Run: headless pygame with SDL's dummy video driver; simulated clock (each Clock.tick advances the game by its frame time, no real sleeping); random seed 0; keys injected as events and as key.get_pressed() state; no mouse input.
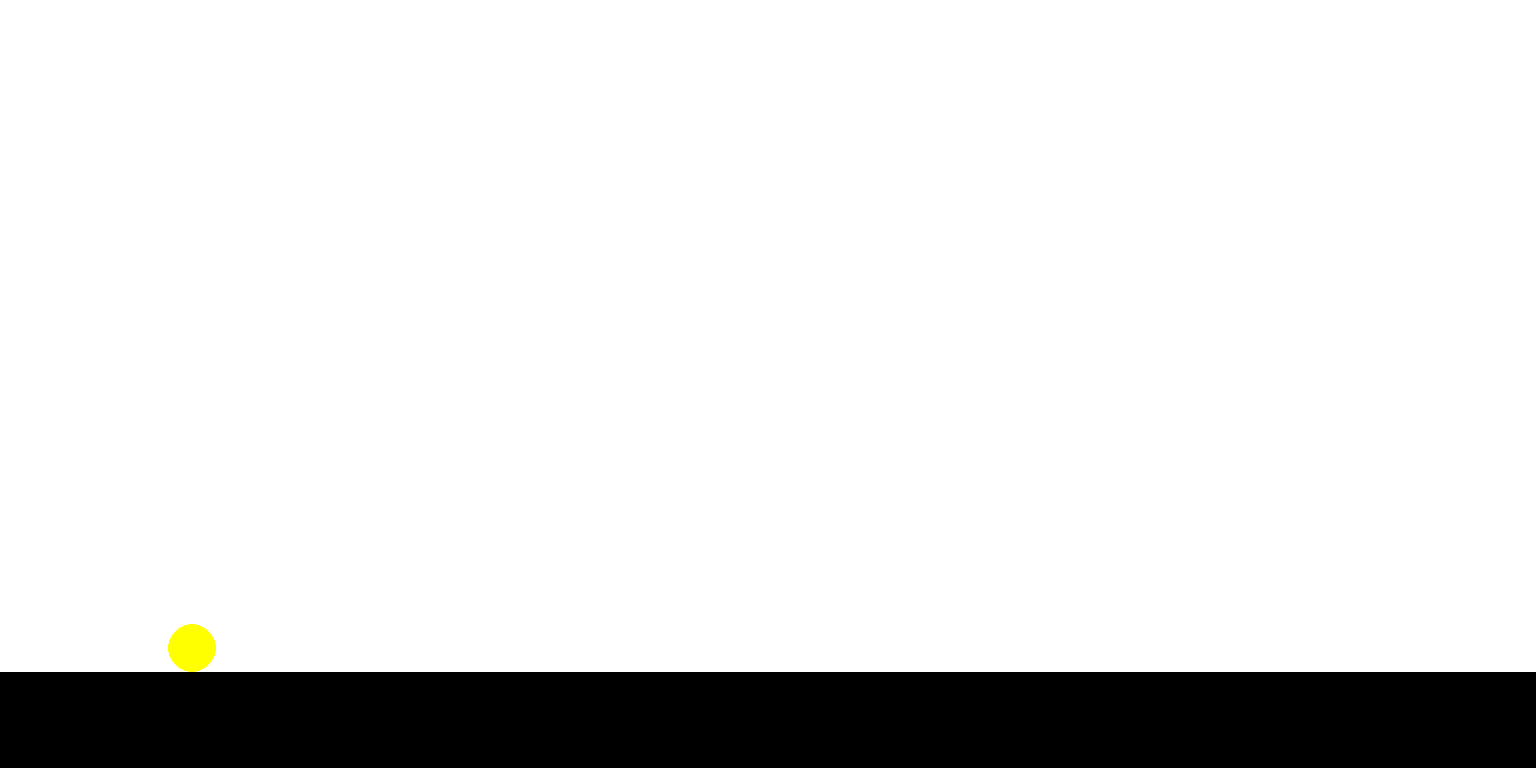
Frame 1 of 4 · flips 1–60 · no input
Frame 2 of 4 · flips 61–180 · tapped SPACE, RETURN · held RIGHT (→), D · screen unchanged from frame 1, image omitted
Frame 3 of 4 · flips 181–300 · held DOWN (↓), S · screen unchanged from frame 2, image omitted
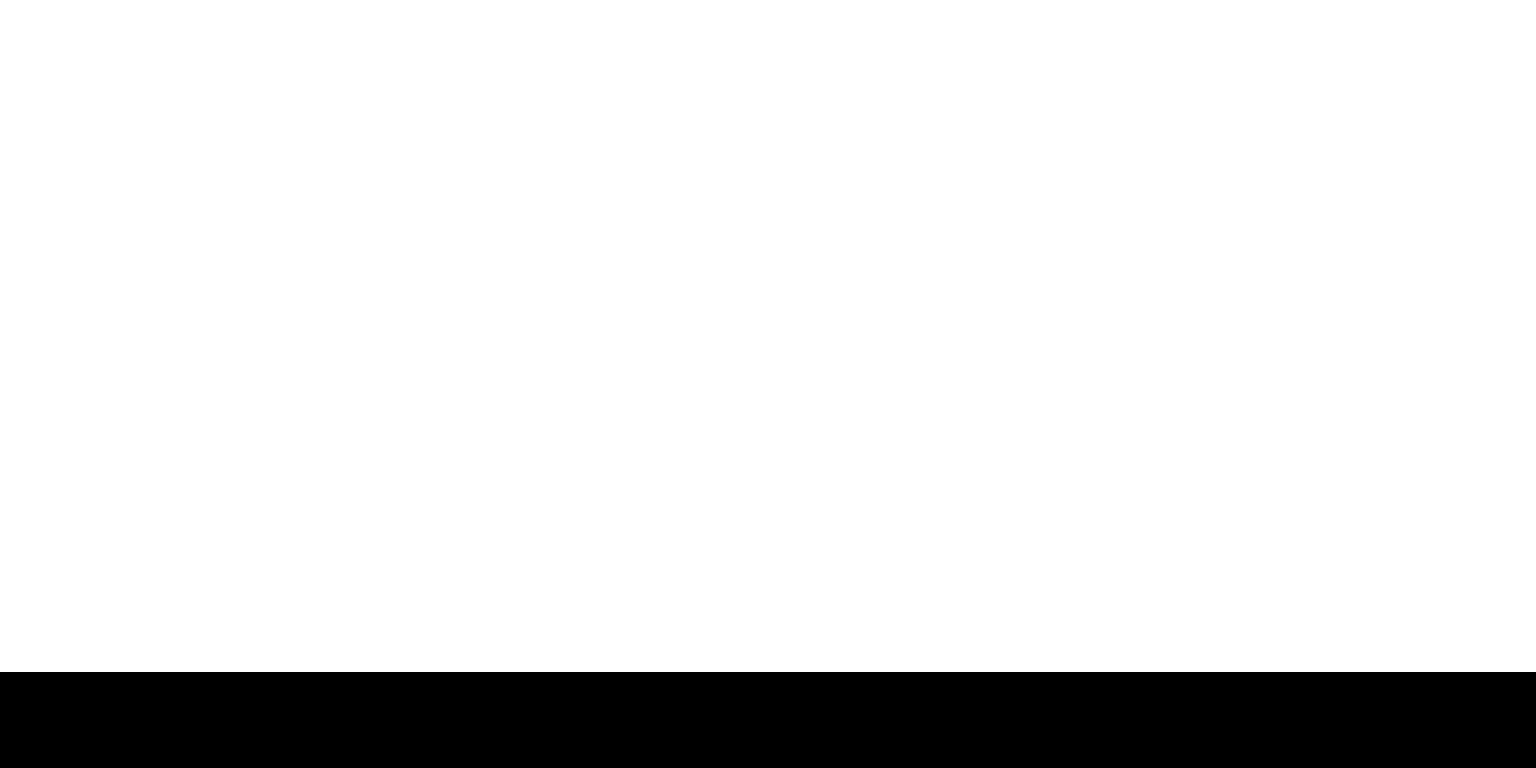
Frame 4 of 4 · flips 301–420 · held LEFT (←), A, UP (↑), W

The pygame program that drew these frames:

from typing import Any
import pygame
from sys import exit
from random import randint

import pygame.locals


class Bird(pygame.sprite.Sprite):
    def __init__(self) -> None:
        super().__init__()

        self.image = pygame.Surface((50, 50), pygame.SRCALPHA)
        pygame.draw.circle(self.image, "Yellow", (25, 25), 25)
        self.rect = self.image.get_rect(center=(200,200))
        self.gravity = 0

    def bird_input(self):
        pressed = pygame.key.get_pressed()
        if pressed[pygame.K_SPACE] or pressed[pygame.K_UP]:
            self.gravity = -30

    def apply_gravity(self):
        self.gravity += 2
        self.rect.y += self.gravity
        if self.rect.bottom >= 700:
            self.rect.bottom = 700

    def update(self):
        self.bird_input()
        self.apply_gravity()

class PipeUpper(pygame.sprite.Sprite):
    def __init__(self, y_pos) -> None:
        super().__init__()

        self.image = pygame.Surface((60, 600))
        self.image.fill("Green")
        self.rect = self.image.get_rect(bottomleft=(1800,y_pos-60))

    def destroy(self):
        if self.rect.right < 0:
            self.kill()

    def update(self):
        self.rect.x -= 10

class PipeLower(pygame.sprite.Sprite):
    def __init__(self, y_pos) -> None:
        super().__init__()

        self.image = pygame.Surface((60, 600))
        self.image.fill("Green")
        self.rect = self.image.get_rect(topleft=(1800,y_pos+60))
        # pygame.draw.rect(self.image,"Green",self.rect)

    def destroy(self):
        if self.rect.right < 0:
            self.kill()

    def update(self):
        self.rect.x -= 10
        self.destroy()


def collision_sprite():
    if pygame.sprite.spritecollide(bird.sprite,obstacle_group,False):
        obstacle_group.empty()
        return False
    return True


pygame.init()

screen = pygame.display.set_mode((1600, 800))
clock = pygame.time.Clock()

white = (255,255,255)

game_active = True
score = 0

bird = pygame.sprite.GroupSingle()
bird.add(Bird())

obstacle_group = pygame.sprite.Group()

bg_rect = pygame.Rect(0,0,1600,600)

# Timers
obstacle_timer = pygame.USEREVENT + 1
pygame.time.set_timer(obstacle_timer,4000)

while True:
    for event in pygame.event.get():
        if event.type == pygame.QUIT:
            pygame.quit()
            exit()

        if event.type == obstacle_timer:
            print("trigger")
            random_y = randint(100,600)
            obstacle_group.add(PipeUpper(y_pos=random_y))
            obstacle_group.add(PipeLower(y_pos=random_y))
            print(1)

    # set background white
    screen.fill('White')
    # bird_rect = pygame.draw.circle(screen, 'Yellow', (200,bird_y_pos), 30)

    bird.draw(screen)
    bird.update()

    obstacle_group.draw(screen)
    obstacle_group.update()
    
    pygame.draw.rect(screen, 'Black', pygame.Rect(0,700,1600,100))


    # update everything
    pygame.display.update()
    clock.tick(60)
